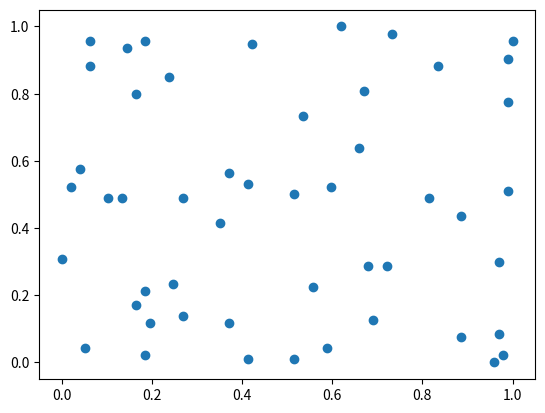

Write Python code to recreate this figure.
import numpy as np
"""归一话实现"""
# 创建100个整数
x = np.random.randint(0,100,size=100)
print(x)
print("**************************我是分隔符*******************************")

# 最值归一化（向量）
# 最值归一化公式，映射0，1之间
print((x-np.min(x))/(np.max(x)-np.min(x)))
print("**************************我是分隔符*******************************")



# 最值归一化（矩阵）
# 0~100 范围内的50*2的矩阵
X = np.random.randint(0,100,(50,2))

# 将矩阵改为浮点型
X = np.array(X,float)
print(X)
print("**************************我是分隔符*******************************")

# 最值归一化公式，对于每一个维度（列方向）进行归一化
# X[:,0] 第一列，第一个特征
print(X[:,0])
print("**************************我是分隔符*******************************")
X[:,0] = (X[:,0] - np.min(X[:,0]))/(np.max(X[:,0])-np.min(X[:,0]))
print(X[:,0])
print("**************************我是分隔符*******************************")

# X[:,1] 第二列，第二个特征
X[:,1] = (X[:,1] - np.min(X[:,1])) / (np.max(X[:,1]) - np.min(X[:,1]))
print(X[:,1])

# 简单绘制样本，看横纵坐标
import matplotlib.pyplot as plt

plt.scatter(X[:,0],X[:,1])
plt.show()




































